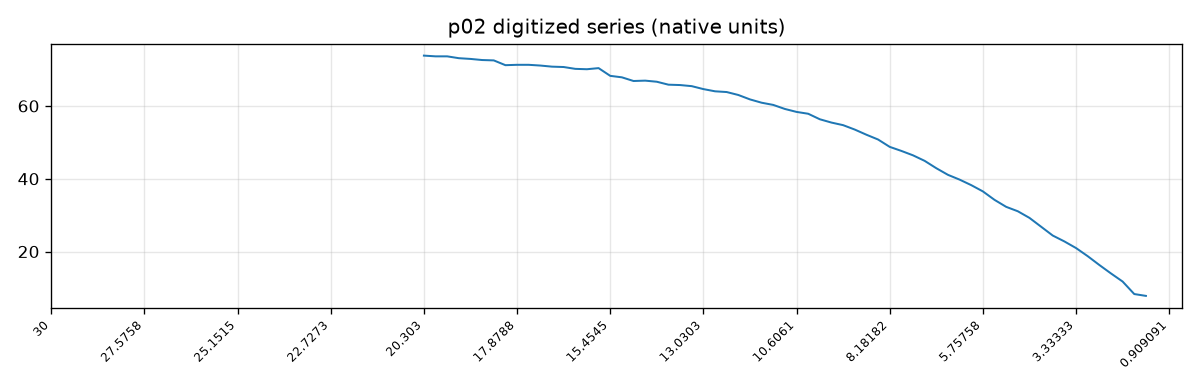

Source data for this figure (header and first rows):
x_key, value_native, native_unit, value_mm, pixel_x_page, pixel_y_page, pixel_y_corrected, flagged
30, , , , , , , true
29.7, , , , , , , true
29.39, , , , , , , true
29.09, , , , , , , true
28.79, , , , , , , true
28.48, , , , , , , true
28.18, , , , , , , true
27.88, , , , , , , true
27.58, , , , , , , true
27.27, , , , , , , true
26.97, , , , , , , true
26.67, , , , , , , true
26.36, , , , , , , true
26.06, , , , , , , true
25.76, , , , , , , true
25.45, , , , , , , true
25.15, , , , , , , true
24.85, , , , , , , true
24.55, , , , , , , true
24.24, , , , , , , true
23.94, , , , , , , true
23.64, , , , , , , true
23.33, , , , , , , true
23.03, , , , , , , true
22.73, , , , , , , true
22.42, , , , , , , true
22.12, , , , , , , true
21.82, , , , , , , true
21.52, , , , , , , true
21.21, , , , , , , true
20.91, , , , , , , true
20.61, , , , , , , true
20.3, 73.84, unknown, , 323.5, 1163, 1163, false
20, 73.63, unknown, , 331.5, 1162, 1162, false
19.7, 73.63, unknown, , 338.0, 1162, 1162, false
19.39, 73.13, unknown, , 348.5, 1160, 1160, false
19.09, 72.93, unknown, , 356.5, 1158, 1158, false
18.79, 72.62, unknown, , 365.0, 1157, 1157, false
18.48, 72.52, unknown, , 372.5, 1156, 1156, false
18.18, 71.21, unknown, , 381.5, 1150, 1150, false
17.88, 71.31, unknown, , 390.0, 1150, 1150, false
17.58, 71.31, unknown, , 398.0, 1150, 1150, false
17.27, 71.11, unknown, , 406.5, 1150, 1150, false
16.97, 70.8, unknown, , 415.0, 1148, 1148, false
16.67, 70.7, unknown, , 423.0, 1148, 1148, false
16.36, 70.2, unknown, , 431.5, 1145, 1145, false
16.06, 70.1, unknown, , 440.0, 1144, 1144, false
15.76, 70.4, unknown, , 445.5, 1146, 1146, false
15.45, 68.28, unknown, , 456.5, 1136, 1136, false
15.15, 67.87, unknown, , 464.5, 1134, 1134, false
14.85, 66.86, unknown, , 473.0, 1128, 1128, false
14.55, 66.96, unknown, , 481.5, 1129, 1129, false
14.24, 66.66, unknown, , 489.5, 1128, 1128, false
13.94, 65.85, unknown, , 498.0, 1124, 1124, false
13.64, 65.75, unknown, , 506.5, 1123, 1123, false
13.33, 65.45, unknown, , 514.5, 1122, 1122, false
13.03, 64.64, unknown, , 523.0, 1118, 1118, false
12.73, 64.03, unknown, , 531.5, 1114, 1114, false
12.42, 63.83, unknown, , 539.5, 1114, 1114, false
12.12, 63.02, unknown, , 548.0, 1110, 1110, false
... 40 more rows
